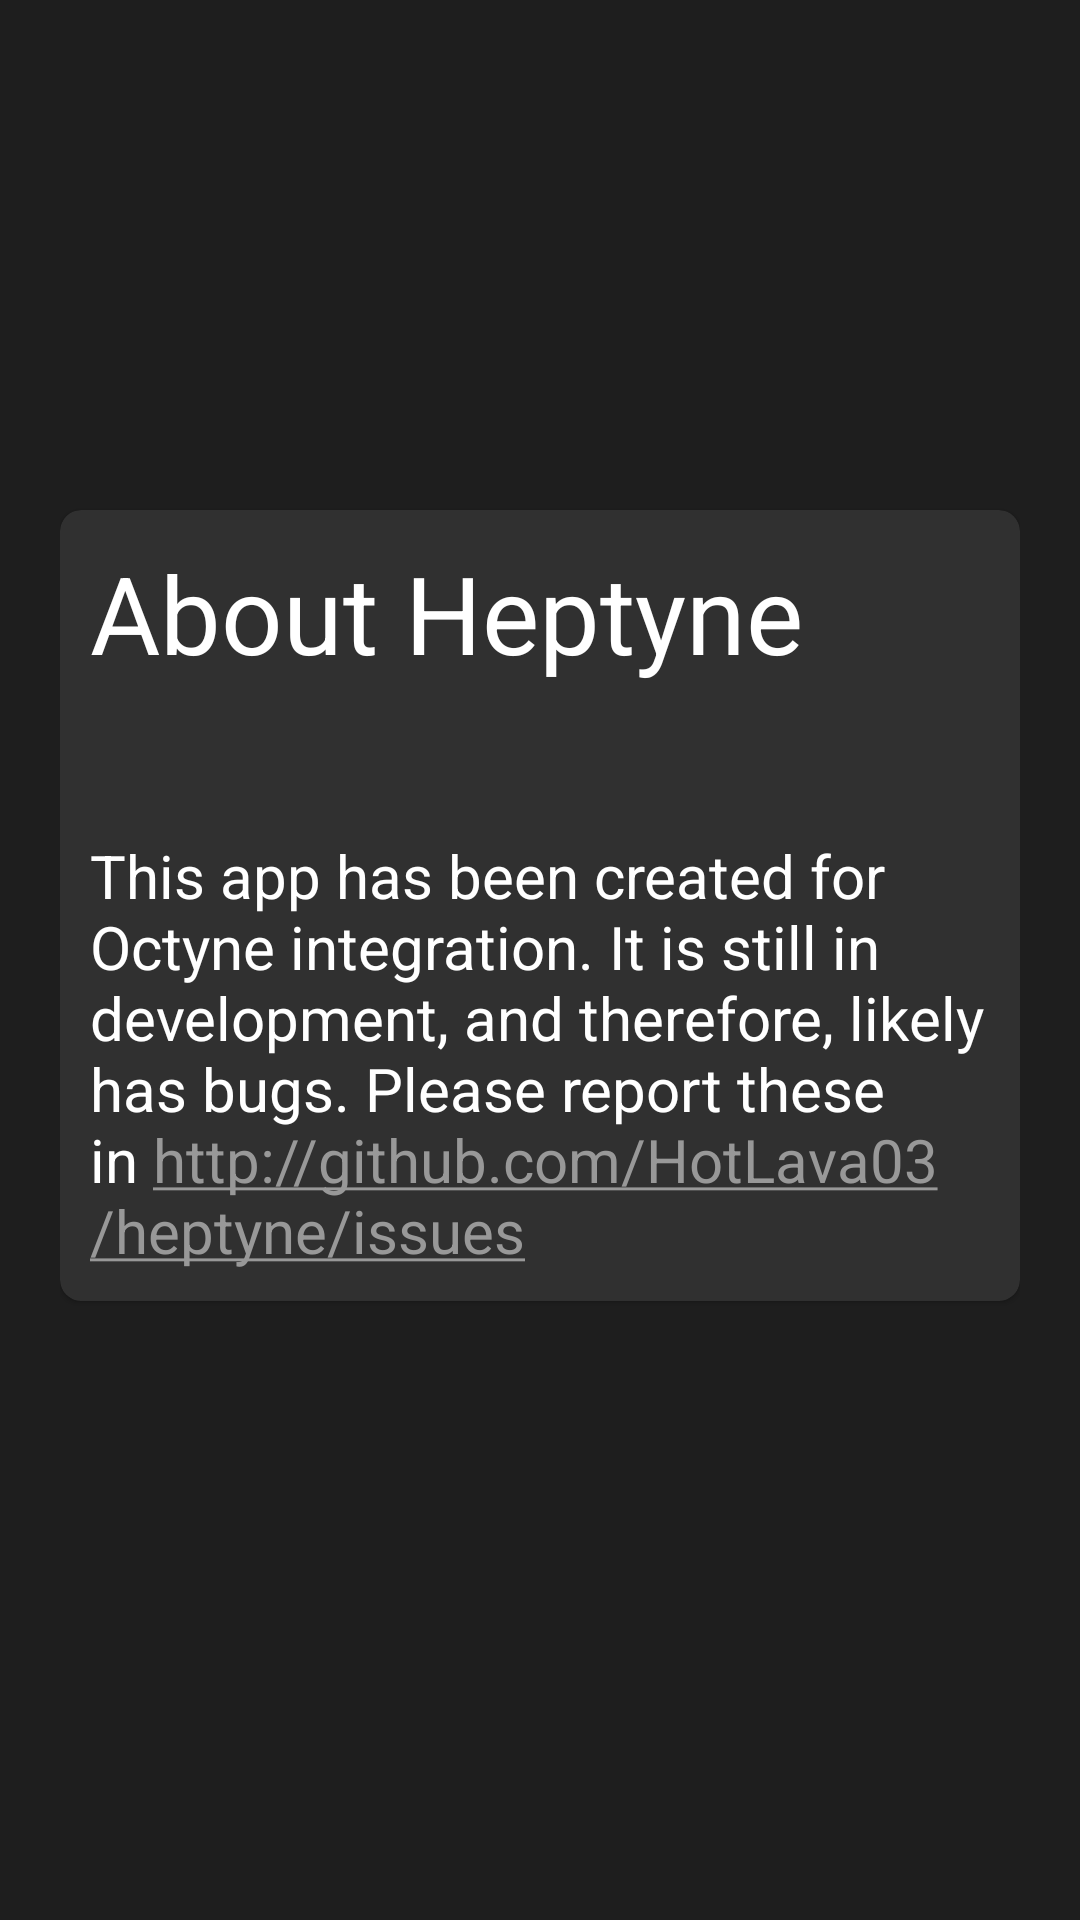

Reconstruct the res/layout file that produces this screen, plus the resources it refers to.
<!-- AndroidManifest.xml: application theme Theme.Heptyne -->
<!-- res/layout/activity_about.xml -->
<?xml version="1.0" encoding="utf-8"?>
<LinearLayout xmlns:android="http://schemas.android.com/apk/res/android"
    xmlns:app="http://schemas.android.com/apk/res-auto"
    android:layout_width="match_parent"
    android:layout_height="match_parent"
    android:background="@color/very_dark_gray"
    android:orientation="vertical"
    android:padding="@dimen/defaultPadding">

    <androidx.cardview.widget.CardView
        android:layout_width="match_parent"
        android:layout_height="wrap_content"
        android:layout_marginTop="@dimen/marginTopLg"
        app:cardBackgroundColor="@color/dark_gray"
        app:cardElevation="@dimen/cardview_compat_inset_shadow"
        app:contentPadding="@dimen/cardPadding"
        app:cardCornerRadius="@dimen/cardBorderRadius">

        <LinearLayout
            android:layout_width="match_parent"
            android:layout_height="match_parent"
            android:orientation="vertical">

            <TextView
                android:layout_width="wrap_content"
                android:layout_height="wrap_content"
                android:text="@string/about_heptyne"
                android:textColor="@color/white"
                android:textSize="@dimen/titleFontSize" />

            <TextView
                android:layout_width="wrap_content"
                android:layout_height="wrap_content"
                android:layout_marginTop="@dimen/marginTopMd"
                android:autoLink="web"
                android:text="@string/about_text"
                android:textColor="@color/white"
                android:textColorLink="@color/light_gray"
                android:textSize="@dimen/defaultFontSize" />
        </LinearLayout>
    </androidx.cardview.widget.CardView>

</LinearLayout>
<!-- resources referenced by this layout -->
<resources>
  <color name="dark_gray">#303030</color>
  <color name="light_gray">#989898</color>
  <color name="very_dark_gray">#1E1E1E</color>
  <color name="white">#FFFFFFFF</color>
  <dimen name="cardBorderRadius">7dp</dimen>
  <dimen name="cardPadding">10dp</dimen>
  <dimen name="defaultFontSize">20sp</dimen>
  <dimen name="defaultPadding">20dp</dimen>
  <dimen name="marginTopLg">150dp</dimen>
  <dimen name="marginTopMd">50dp</dimen>
  <dimen name="titleFontSize">36sp</dimen>
  <string name="about_heptyne">About Heptyne</string>
  <string name="about_text">This app has been created for Octyne integration. It is still in development, and therefore, likely has bugs. Please report these in http://github.com/HotLava03/heptyne/issues</string>
  <style name="Theme.Heptyne" parent="Theme.MaterialComponents.DayNight.DarkActionBar">
          
          <item name="colorPrimary">@color/black</item>
          <item name="colorPrimaryVariant">@color/black</item>
          <item name="colorOnPrimary">@color/white</item>
          
          <item name="colorSecondary">@color/white</item>
          <item name="colorSecondaryVariant">@color/very_light_gray</item>
          <item name="colorOnSecondary">@color/black</item>
          
          <item name="android:statusBarColor" tools:targetApi="l">?attr/colorPrimaryVariant</item>
          
      </style>
  <color name="black">#FF000000</color>
  <color name="very_light_gray">#B9B9B9</color>
</resources>
